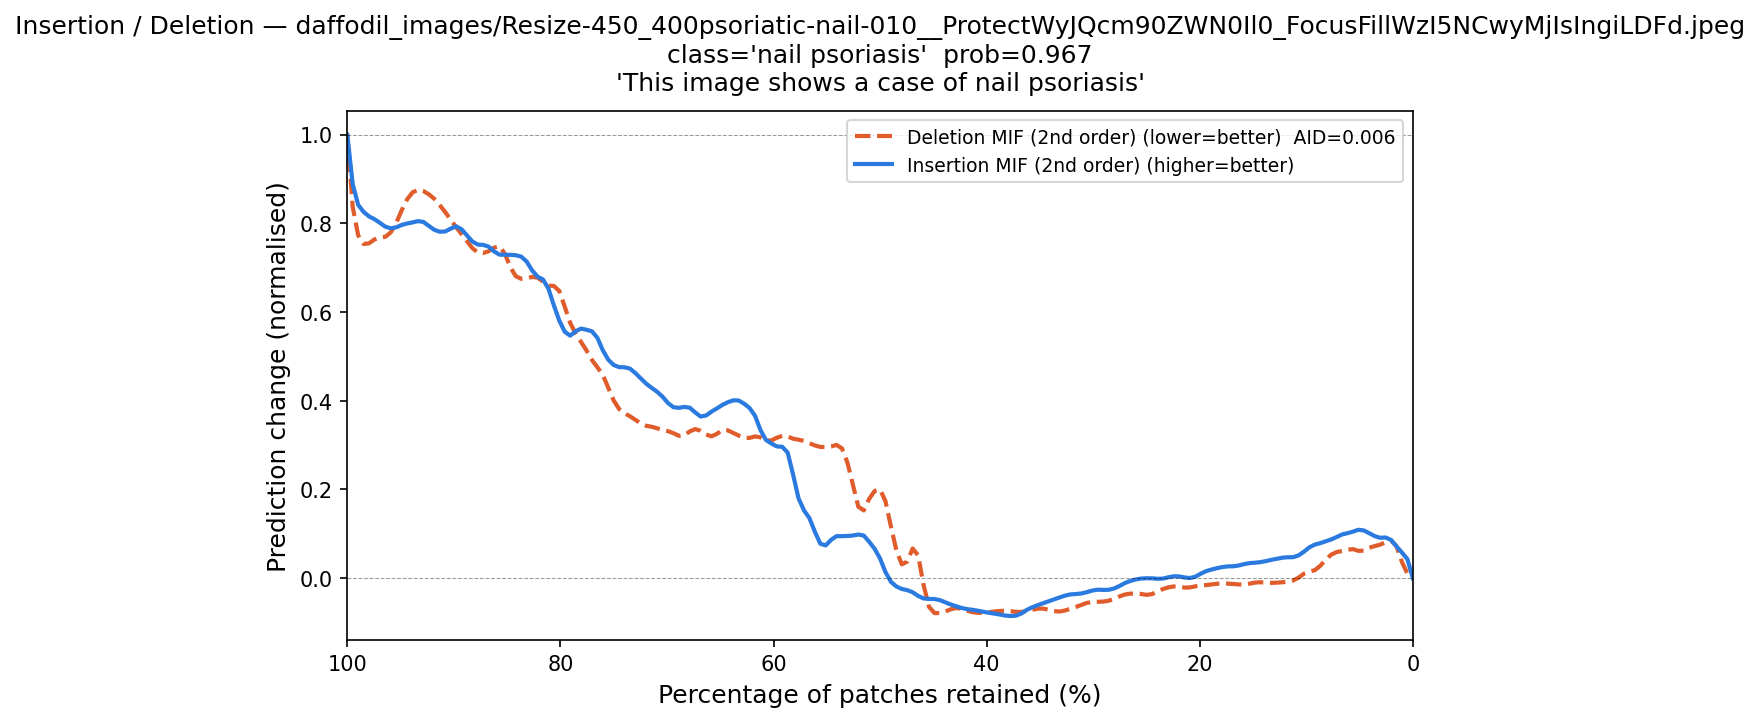

The table this chart was drawn from, first rows:
fraction_del_mif, deletion_mif, fraction_ins_mif, insertion_mif
1.0, 1.0, 0.0, 0.0
0.9949, 0.7776, 0.005102, 0.06799
0.9898, 0.7562, 0.0102, 0.0462
0.9847, 0.7475, 0.01531, 0.07148
0.9796, 0.7468, 0.02041, 0.09246
0.9745, 0.7707, 0.02551, 0.1008
0.9694, 0.774, 0.03061, 0.07922
0.9643, 0.7587, 0.03571, 0.0987
0.9592, 0.7778, 0.04082, 0.09822
0.9541, 0.7918, 0.04592, 0.1102
0.949, 0.8352, 0.05102, 0.1163
0.9439, 0.8589, 0.05612, 0.1006
0.9388, 0.8741, 0.06122, 0.09995
0.9337, 0.8823, 0.06633, 0.1039
0.9286, 0.8741, 0.07143, 0.09058
0.9235, 0.8643, 0.07653, 0.08499
0.9184, 0.8628, 0.08163, 0.08686
0.9133, 0.8356, 0.08673, 0.07541
0.9082, 0.8321, 0.09184, 0.07661
0.9031, 0.8044, 0.09694, 0.07675
0.898, 0.7927, 0.102, 0.05436
0.8929, 0.7761, 0.1071, 0.05273
0.8878, 0.7591, 0.1122, 0.03976
0.8827, 0.7439, 0.1173, 0.05237
0.8776, 0.7236, 0.1224, 0.04509
0.8724, 0.7369, 0.1276, 0.04349
0.8673, 0.7302, 0.1327, 0.04235
0.8622, 0.7467, 0.1378, 0.0376
0.8571, 0.7608, 0.1429, 0.03604
0.852, 0.7494, 0.148, 0.03339
0.8469, 0.6818, 0.1531, 0.03589
0.8418, 0.6766, 0.1582, 0.03179
0.8367, 0.6714, 0.1633, 0.0288
0.8316, 0.6744, 0.1684, 0.02303
0.8265, 0.6828, 0.1735, 0.03018
0.8214, 0.681, 0.1786, 0.02371
0.8163, 0.6765, 0.1837, 0.02392
0.8112, 0.6411, 0.1888, 0.01878
0.8061, 0.6656, 0.1939, 0.01672
0.801, 0.6754, 0.199, 0.01364
0.7959, 0.6055, 0.2041, -0.001819
0.7908, 0.5599, 0.2092, -0.001881
0.7857, 0.5608, 0.2143, 0.0008924
0.7806, 0.5204, 0.2194, 0.006
0.7755, 0.529, 0.2245, 0.004909
0.7704, 0.4792, 0.2296, 0.004163
0.7653, 0.4721, 0.2347, -0.005102
0.7602, 0.4788, 0.2398, -0.00202
0.7551, 0.4193, 0.2449, 0.001585
0.75, 0.3996, 0.25, -0.00142
0.7449, 0.3719, 0.2551, 0.0008169
0.7398, 0.3725, 0.2602, -0.002542
0.7347, 0.3662, 0.2653, -0.007182
0.7296, 0.3578, 0.2704, -0.007247
0.7245, 0.3469, 0.2755, -0.0214
0.7194, 0.34, 0.2806, -0.02351
0.7143, 0.3431, 0.2857, -0.02903
0.7092, 0.3418, 0.2908, -0.02704
0.7041, 0.3264, 0.2959, -0.02407
0.699, 0.3363, 0.301, -0.02613
... 137 more rows
